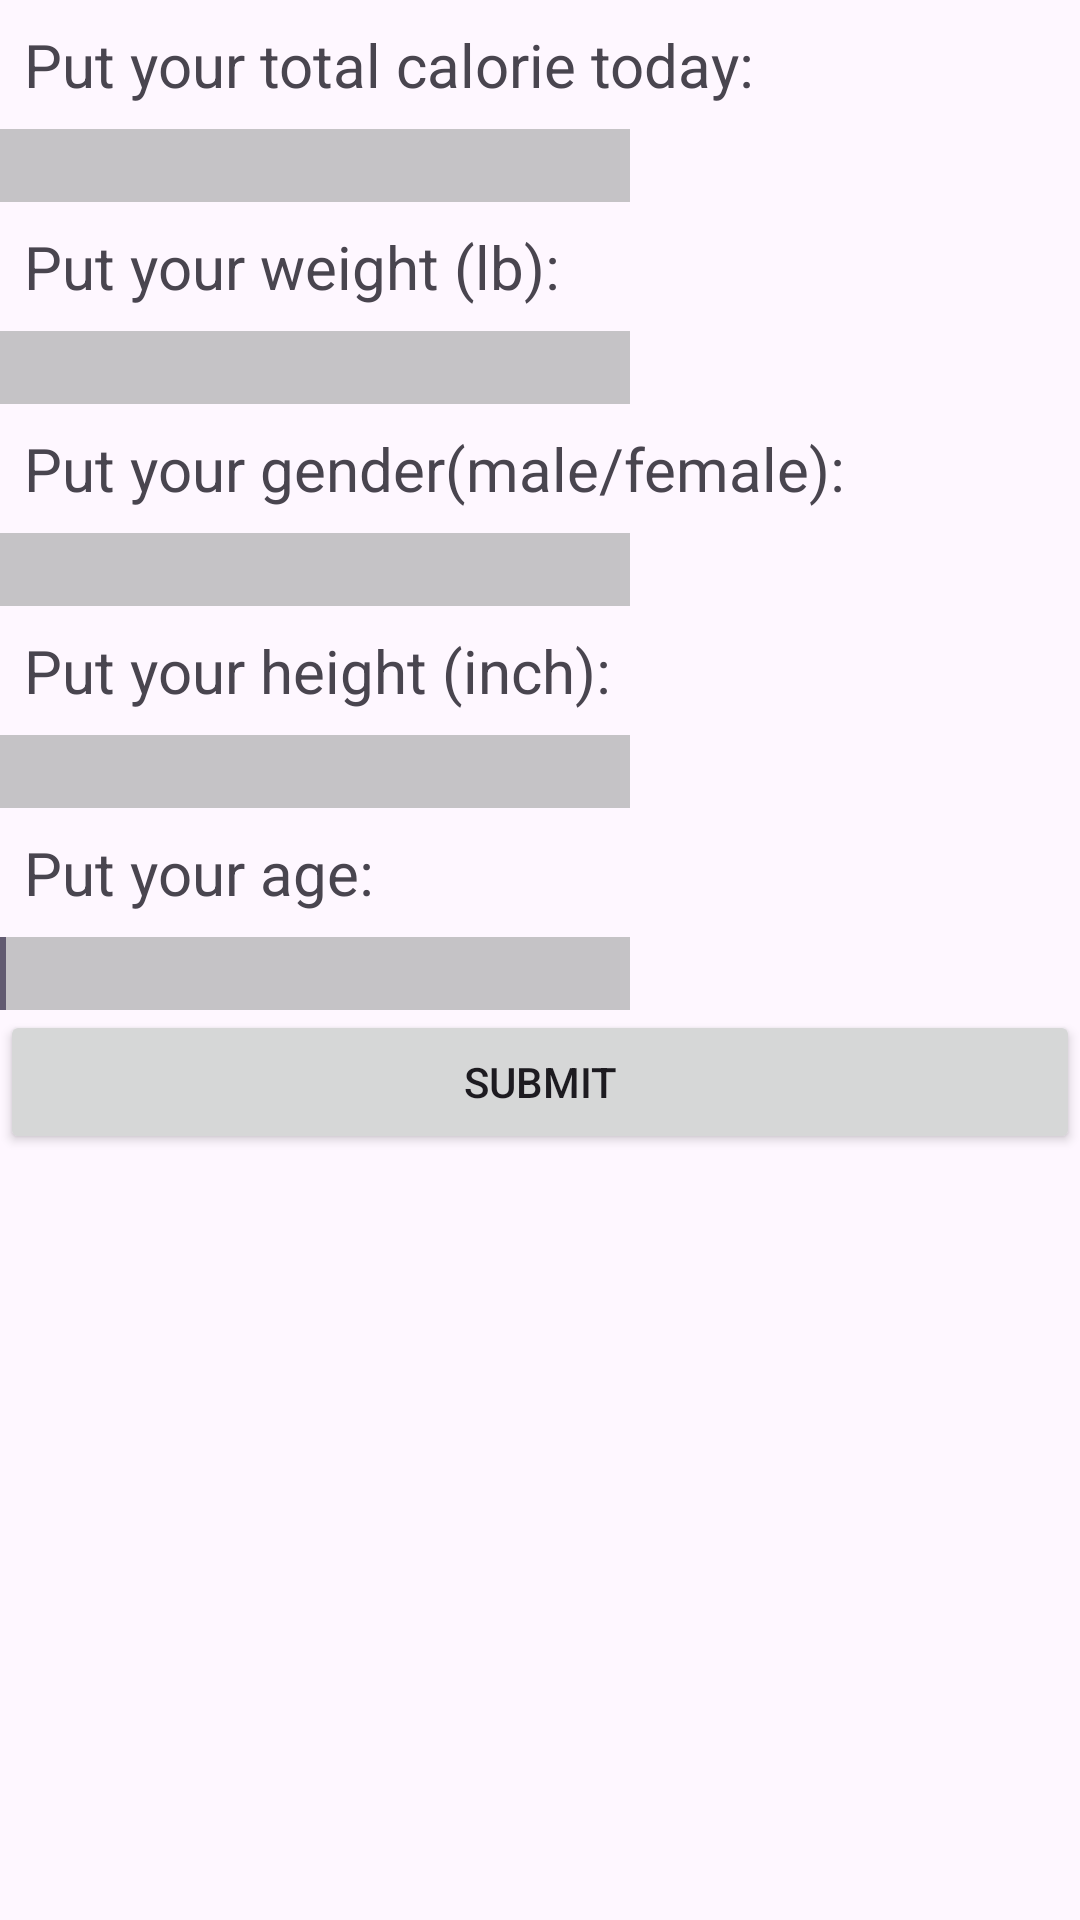

Here is an Android app screen rendered from its layout file. Give the layout XML and the strings, colors and styles it references.
<!-- AndroidManifest.xml: application theme Theme.CalorieTracker -->
<!-- res/layout/activity_text_view.xml -->
<?xml version="1.0" encoding="utf-8"?>
<LinearLayout xmlns:android="http://schemas.android.com/apk/res/android"
    xmlns:app="http://schemas.android.com/apk/res-auto"
    android:layout_width="match_parent"
    android:layout_height="match_parent"
    android:orientation="vertical">

    <TextView
        android:id="@+id/tv1"
        android:layout_width="wrap_content"
        android:layout_height="wrap_content"
        android:layout_margin="8dp"
        android:text="@string/tv_total_calorie"
        android:textSize="20sp"
        />

    <EditText
        android:id="@+id/editInput1"
        android:layout_width="wrap_content"
        android:layout_height="wrap_content"
        android:layout_alignBottom="@+id/textView2"
        android:layout_toRightOf="@+id/textView2"
        android:background="#AAAA"
        android:ems="10"
        android:inputType="number">
        <requestFocus />

    </EditText>

    <TextView
        android:id="@+id/tv2"
        android:layout_width="wrap_content"
        android:layout_height="wrap_content"
        android:layout_margin="8dp"
        android:text="@string/tv_weight"
        android:textSize="20sp" />

    <EditText
        android:id="@+id/editInput2"
        android:layout_width="wrap_content"
        android:layout_height="wrap_content"
        android:layout_alignBottom="@+id/textView2"
        android:layout_toRightOf="@+id/textView2"
        android:background="#AAAA"
        android:ems="10"
        android:inputType="number" >
        <requestFocus />
    </EditText>

    <TextView
        android:id="@+id/tv3"
        android:layout_width="wrap_content"
        android:layout_height="wrap_content"
        android:layout_margin="8dp"
        android:text="@string/gender"
        android:textSize="20sp" />

    <EditText
        android:id="@+id/editInput3"
        android:layout_width="wrap_content"
        android:layout_height="wrap_content"
        android:layout_alignBottom="@+id/textView3"
        android:layout_toRightOf="@+id/textView3"
        android:background="#AAAA"
        android:ems="10"
        android:inputType="textShortMessage" >
        <requestFocus />
    </EditText>

    <TextView
        android:id="@+id/tv4"
        android:layout_width="wrap_content"
        android:layout_height="wrap_content"
        android:layout_margin="8dp"
        android:text="@string/height"
        android:textSize="20sp" />

    <EditText
        android:id="@+id/editInput4"
        android:layout_width="wrap_content"
        android:layout_height="wrap_content"
        android:layout_alignBottom="@+id/textView4"
        android:layout_toRightOf="@+id/textView4"
        android:background="#AAAA"
        android:ems="10"
        android:inputType="number" >
        <requestFocus />
    </EditText>

    <TextView
        android:id="@+id/tv5"
        android:layout_width="wrap_content"
        android:layout_height="wrap_content"
        android:layout_margin="8dp"
        android:text="@string/age"
        android:textSize="20sp" />

    <EditText
        android:id="@+id/editInput5"
        android:layout_width="wrap_content"
        android:layout_height="wrap_content"
        android:layout_alignBottom="@+id/textView5"
        android:layout_toRightOf="@+id/textView5"
        android:background="#AAAA"
        android:ems="10"
        android:inputType="number" >
        <requestFocus />
    </EditText>
    <Button
        android:id="@+id/submitButton"
        android:layout_width="match_parent"
        android:layout_height="wrap_content"
        android:text="Submit" />

</LinearLayout>
<!-- resources referenced by this layout -->
<resources>
  <string name="age">Put your age:</string>
  <string name="gender">Put your gender(male/female):</string>
  <string name="height">Put your height (inch):</string>
  <string name="tv_total_calorie">Put your total calorie today:</string>
  <string name="tv_weight">Put your weight (lb):</string>
  <style name="Theme.CalorieTracker" parent="Theme.Material3.Light.NoActionBar">
      </style>
</resources>
